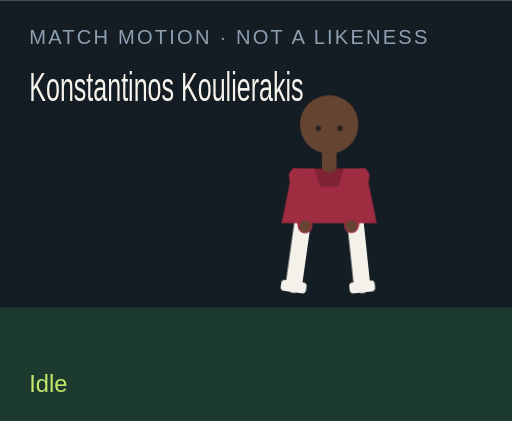
t = 0.00 s
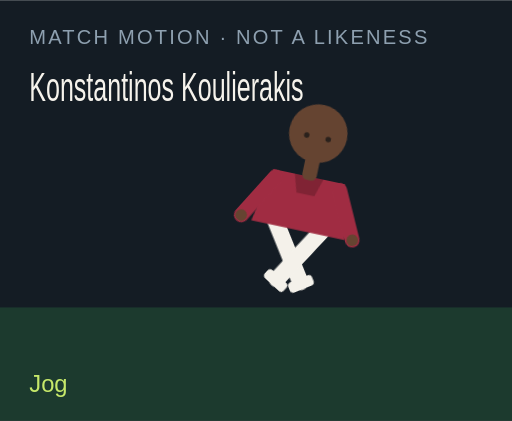
t = 1.50 s
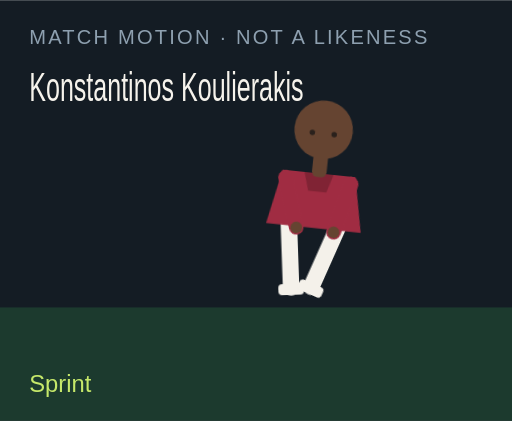
t = 3.00 s
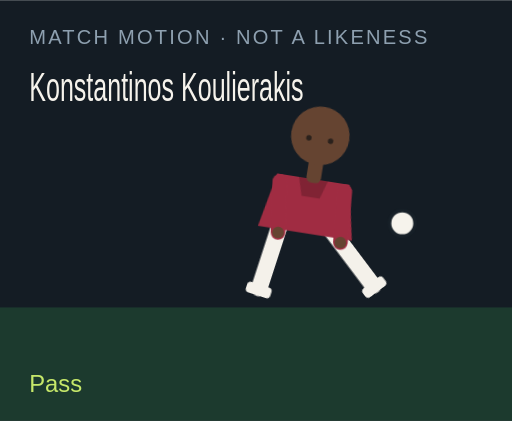
t = 4.50 s
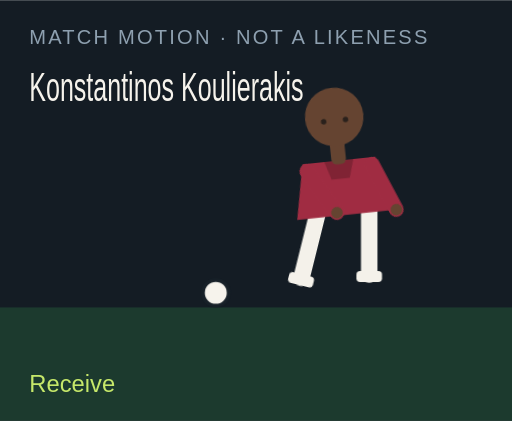
t = 6.00 s
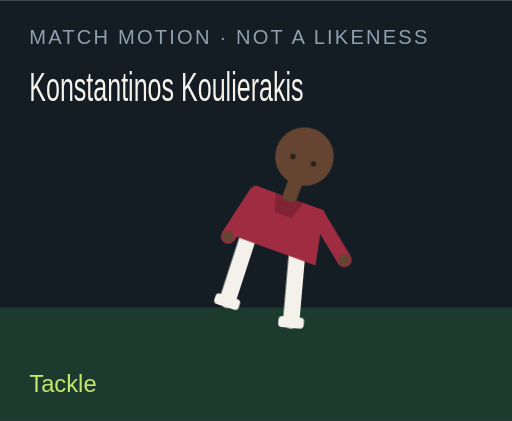
t = 7.50 s

The animated SVG that drew these frames (rendered in a browser with its animation timeline set to each time). Animation: 18 CSS @keyframes rules; one cycle of 9.00 s, repeats indefinitely.

<?xml version="1.0" encoding="UTF-8"?>
<svg xmlns="http://www.w3.org/2000/svg" viewBox="0 0 280 230" role="img">
  <style>@media (prefers-reduced-motion: reduce){animate,animateTransform{display:none}}</style>
  <rect width="280" height="230" fill="#141c24"/>
  <rect y="168" width="280" height="62" fill="#1c3a2e"/>
  <text x="16" y="24" fill="#8ea0b0" font-family="Arial,sans-serif" font-size="11" letter-spacing="1.2">MATCH MOTION · NOT A LIKENESS</text>
  <text x="16" y="55" fill="#f6f3ec" font-family="Impact,sans-serif" font-size="22" textLength="150" lengthAdjust="spacingAndGlyphs">Konstantinos Koulierakis</text>
  <circle r="7" fill="#f6f3ec" stroke="#172028" stroke-width="2" id="motion-61166" cx="150" cy="160" opacity="0">
    
    
    
  </circle>
  <g transform="translate(132 40)">
    <g id="motion-61188" transform="rotate(0 48 90)">
      
      <g id="motion-61190" transform="translate(0 0)">
        
        <g transform="translate(34 78)"><g id="motion-61192" transform="rotate(8)"><path d="M0 0 V38" stroke="#f4f1ea" stroke-width="9" stroke-linecap="round"/><rect x="-7" y="36" width="14" height="6" rx="2" fill="#f4f1ea"/></g></g>
        <g transform="translate(62 78)"><g id="motion-61194" transform="rotate(-6)"><path d="M0 0 V38" stroke="#f4f1ea" stroke-width="9" stroke-linecap="round"/><rect x="-7" y="36" width="14" height="6" rx="2" fill="#f4f1ea"/></g></g>
        <path d="M28 52 h40 l6 30 H22 Z" fill="#a02c42"/>
        <path d="M40 52 h16 l-3 10 H43 Z" fill="#000" opacity=".2"/>
        <g transform="translate(30 56)"><g id="motion-61196" transform="rotate(-10)"><path d="M0 0 V28" stroke="#a02c42" stroke-width="8" stroke-linecap="round"/><circle cx="0" cy="28" r="3.2" fill="#654431"/></g></g>
        <g transform="translate(66 56)"><g id="motion-61198" transform="rotate(12)"><path d="M0 0 V28" stroke="#a02c42" stroke-width="8" stroke-linecap="round"/><circle cx="0" cy="28" r="3.2" fill="#654431"/></g></g>
        <rect x="44" y="40" width="8" height="14" rx="3" fill="#654431"/>
        <circle cx="48" cy="28" r="16" fill="#654431"/>
        
        <circle cx="42" cy="30" r="1.5" fill="#2a211c"/><circle cx="54" cy="30" r="1.5" fill="#2a211c"/>
      </g>
    </g>
  </g>
  <text x="16" y="214" fill="#c6e86a" font-family="Arial,sans-serif" font-size="13" opacity="1" id="motion-61170">Idle</text><text x="16" y="214" fill="#c6e86a" font-family="Arial,sans-serif" font-size="13" opacity="0" id="motion-61172">Jog</text><text x="16" y="214" fill="#c6e86a" font-family="Arial,sans-serif" font-size="13" opacity="0" id="motion-61174">Sprint</text><text x="16" y="214" fill="#c6e86a" font-family="Arial,sans-serif" font-size="13" opacity="0" id="motion-61176">Dribble</text><text x="16" y="214" fill="#c6e86a" font-family="Arial,sans-serif" font-size="13" opacity="0" id="motion-61178">Pass</text><text x="16" y="214" fill="#c6e86a" font-family="Arial,sans-serif" font-size="13" opacity="0" id="motion-61180">Shoot</text><text x="16" y="214" fill="#c6e86a" font-family="Arial,sans-serif" font-size="13" opacity="0" id="motion-61182">Receive</text><text x="16" y="214" fill="#c6e86a" font-family="Arial,sans-serif" font-size="13" opacity="0" id="motion-61184">Tackle</text><text x="16" y="214" fill="#c6e86a" font-family="Arial,sans-serif" font-size="13" opacity="0" id="motion-61186">Point</text>
<style>@keyframes track-61167{0%{cx:150px}11.1%{cx:156px}22.2%{cx:164px}33.300000000000004%{cx:142px}44.4%{cx:190px}55.60000000000001%{cx:250px}66.7%{cx:118px}77.8%{cx:150px}88.9%{cx:150px}100%{cx:150px}}@keyframes track-61168{0%{cy:160px}11.1%{cy:158px}22.2%{cy:154px}33.300000000000004%{cy:156px}44.4%{cy:148px}55.60000000000001%{cy:96px}66.7%{cy:160px}77.8%{cy:160px}88.9%{cy:160px}100%{cy:160px}}@keyframes track-61169{0%{opacity:0}11.1%{opacity:0}22.2%{opacity:0}33.300000000000004%{opacity:1}44.4%{opacity:1}55.60000000000001%{opacity:1}66.7%{opacity:1}77.8%{opacity:0}88.9%{opacity:0}100%{opacity:0}}@keyframes track-61171{0%{opacity:1}11.1%{opacity:0}22.2%{opacity:0}33.300000000000004%{opacity:0}44.4%{opacity:0}55.60000000000001%{opacity:0}66.7%{opacity:0}77.8%{opacity:0}88.9%{opacity:0}100%{opacity:1}}@keyframes track-61173{0%{opacity:0}11.1%{opacity:1}22.2%{opacity:0}33.300000000000004%{opacity:0}44.4%{opacity:0}55.60000000000001%{opacity:0}66.7%{opacity:0}77.8%{opacity:0}88.9%{opacity:0}100%{opacity:0}}@keyframes track-61175{0%{opacity:0}11.1%{opacity:0}22.2%{opacity:1}33.300000000000004%{opacity:0}44.4%{opacity:0}55.60000000000001%{opacity:0}66.7%{opacity:0}77.8%{opacity:0}88.9%{opacity:0}100%{opacity:0}}@keyframes track-61177{0%{opacity:0}11.1%{opacity:0}22.2%{opacity:0}33.300000000000004%{opacity:1}44.4%{opacity:0}55.60000000000001%{opacity:0}66.7%{opacity:0}77.8%{opacity:0}88.9%{opacity:0}100%{opacity:0}}@keyframes track-61179{0%{opacity:0}11.1%{opacity:0}22.2%{opacity:0}33.300000000000004%{opacity:0}44.4%{opacity:1}55.60000000000001%{opacity:0}66.7%{opacity:0}77.8%{opacity:0}88.9%{opacity:0}100%{opacity:0}}@keyframes track-61181{0%{opacity:0}11.1%{opacity:0}22.2%{opacity:0}33.300000000000004%{opacity:0}44.4%{opacity:0}55.60000000000001%{opacity:1}66.7%{opacity:0}77.8%{opacity:0}88.9%{opacity:0}100%{opacity:0}}@keyframes track-61183{0%{opacity:0}11.1%{opacity:0}22.2%{opacity:0}33.300000000000004%{opacity:0}44.4%{opacity:0}55.60000000000001%{opacity:0}66.7%{opacity:1}77.8%{opacity:0}88.9%{opacity:0}100%{opacity:0}}@keyframes track-61185{0%{opacity:0}11.1%{opacity:0}22.2%{opacity:0}33.300000000000004%{opacity:0}44.4%{opacity:0}55.60000000000001%{opacity:0}66.7%{opacity:0}77.8%{opacity:1}88.9%{opacity:0}100%{opacity:0}}@keyframes track-61187{0%{opacity:0}11.1%{opacity:0}22.2%{opacity:0}33.300000000000004%{opacity:0}44.4%{opacity:0}55.60000000000001%{opacity:0}66.7%{opacity:0}77.8%{opacity:0}88.9%{opacity:1}100%{opacity:0}}@keyframes track-61189{0%{transform:rotate(0deg)}11.1%{transform:rotate(8deg)}22.2%{transform:rotate(16deg)}33.300000000000004%{transform:rotate(6deg)}44.4%{transform:rotate(4deg)}55.60000000000001%{transform:rotate(14deg)}66.7%{transform:rotate(-6deg)}77.8%{transform:rotate(34deg)}88.9%{transform:rotate(6deg)}100%{transform:rotate(0deg)}}@keyframes track-61191{0%{transform:translate(0px,0px)}11.1%{transform:translate(0px,-3px)}22.2%{transform:translate(0px,-6px)}33.300000000000004%{transform:translate(0px,-2px)}44.4%{transform:translate(0px,2px)}55.60000000000001%{transform:translate(0px,-4px)}66.7%{transform:translate(0px,1px)}77.8%{transform:translate(0px,10px)}88.9%{transform:translate(0px,-4px)}100%{transform:translate(0px,0px)}}@keyframes track-61193{0%{transform:rotate(8deg)}11.1%{transform:rotate(-26deg)}22.2%{transform:rotate(-42deg)}33.300000000000004%{transform:rotate(-8deg)}44.4%{transform:rotate(6deg)}55.60000000000001%{transform:rotate(12deg)}66.7%{transform:rotate(20deg)}77.8%{transform:rotate(-8deg)}88.9%{transform:rotate(4deg)}100%{transform:rotate(8deg)}}@keyframes track-61195{0%{transform:rotate(-6deg)}11.1%{transform:rotate(24deg)}22.2%{transform:rotate(38deg)}33.300000000000004%{transform:rotate(18deg)}44.4%{transform:rotate(-38deg)}55.60000000000001%{transform:rotate(-54deg)}66.7%{transform:rotate(6deg)}77.8%{transform:rotate(-22deg)}88.9%{transform:rotate(-8deg)}100%{transform:rotate(-6deg)}}@keyframes track-61197{0%{transform:rotate(-10deg)}11.1%{transform:rotate(24deg)}22.2%{transform:rotate(36deg)}33.300000000000004%{transform:rotate(-18deg)}44.4%{transform:rotate(10deg)}55.60000000000001%{transform:rotate(-24deg)}66.7%{transform:rotate(-30deg)}77.8%{transform:rotate(12deg)}88.9%{transform:rotate(14deg)}100%{transform:rotate(-10deg)}}@keyframes track-61199{0%{transform:rotate(12deg)}11.1%{transform:rotate(-20deg)}22.2%{transform:rotate(-32deg)}33.300000000000004%{transform:rotate(14deg)}44.4%{transform:rotate(-26deg)}55.60000000000001%{transform:rotate(18deg)}66.7%{transform:rotate(-22deg)}77.8%{transform:rotate(-6deg)}88.9%{transform:rotate(-96deg)}100%{transform:rotate(12deg)}}@media(prefers-reduced-motion:no-preference){#motion-61166{animation:track-61167 9s linear infinite both,track-61168 9s linear infinite both,track-61169 9s steps(1,end) infinite both}#motion-61170{animation:track-61171 9s steps(1,end) infinite both}#motion-61172{animation:track-61173 9s steps(1,end) infinite both}#motion-61174{animation:track-61175 9s steps(1,end) infinite both}#motion-61176{animation:track-61177 9s steps(1,end) infinite both}#motion-61178{animation:track-61179 9s steps(1,end) infinite both}#motion-61180{animation:track-61181 9s steps(1,end) infinite both}#motion-61182{animation:track-61183 9s steps(1,end) infinite both}#motion-61184{animation:track-61185 9s steps(1,end) infinite both}#motion-61186{animation:track-61187 9s steps(1,end) infinite both}#motion-61188{animation:track-61189 9s linear infinite both}#motion-61190{animation:track-61191 9s linear infinite both}#motion-61192{animation:track-61193 9s linear infinite both}#motion-61194{animation:track-61195 9s linear infinite both}#motion-61196{animation:track-61197 9s linear infinite both}#motion-61198{animation:track-61199 9s linear infinite both}}</style></svg>
